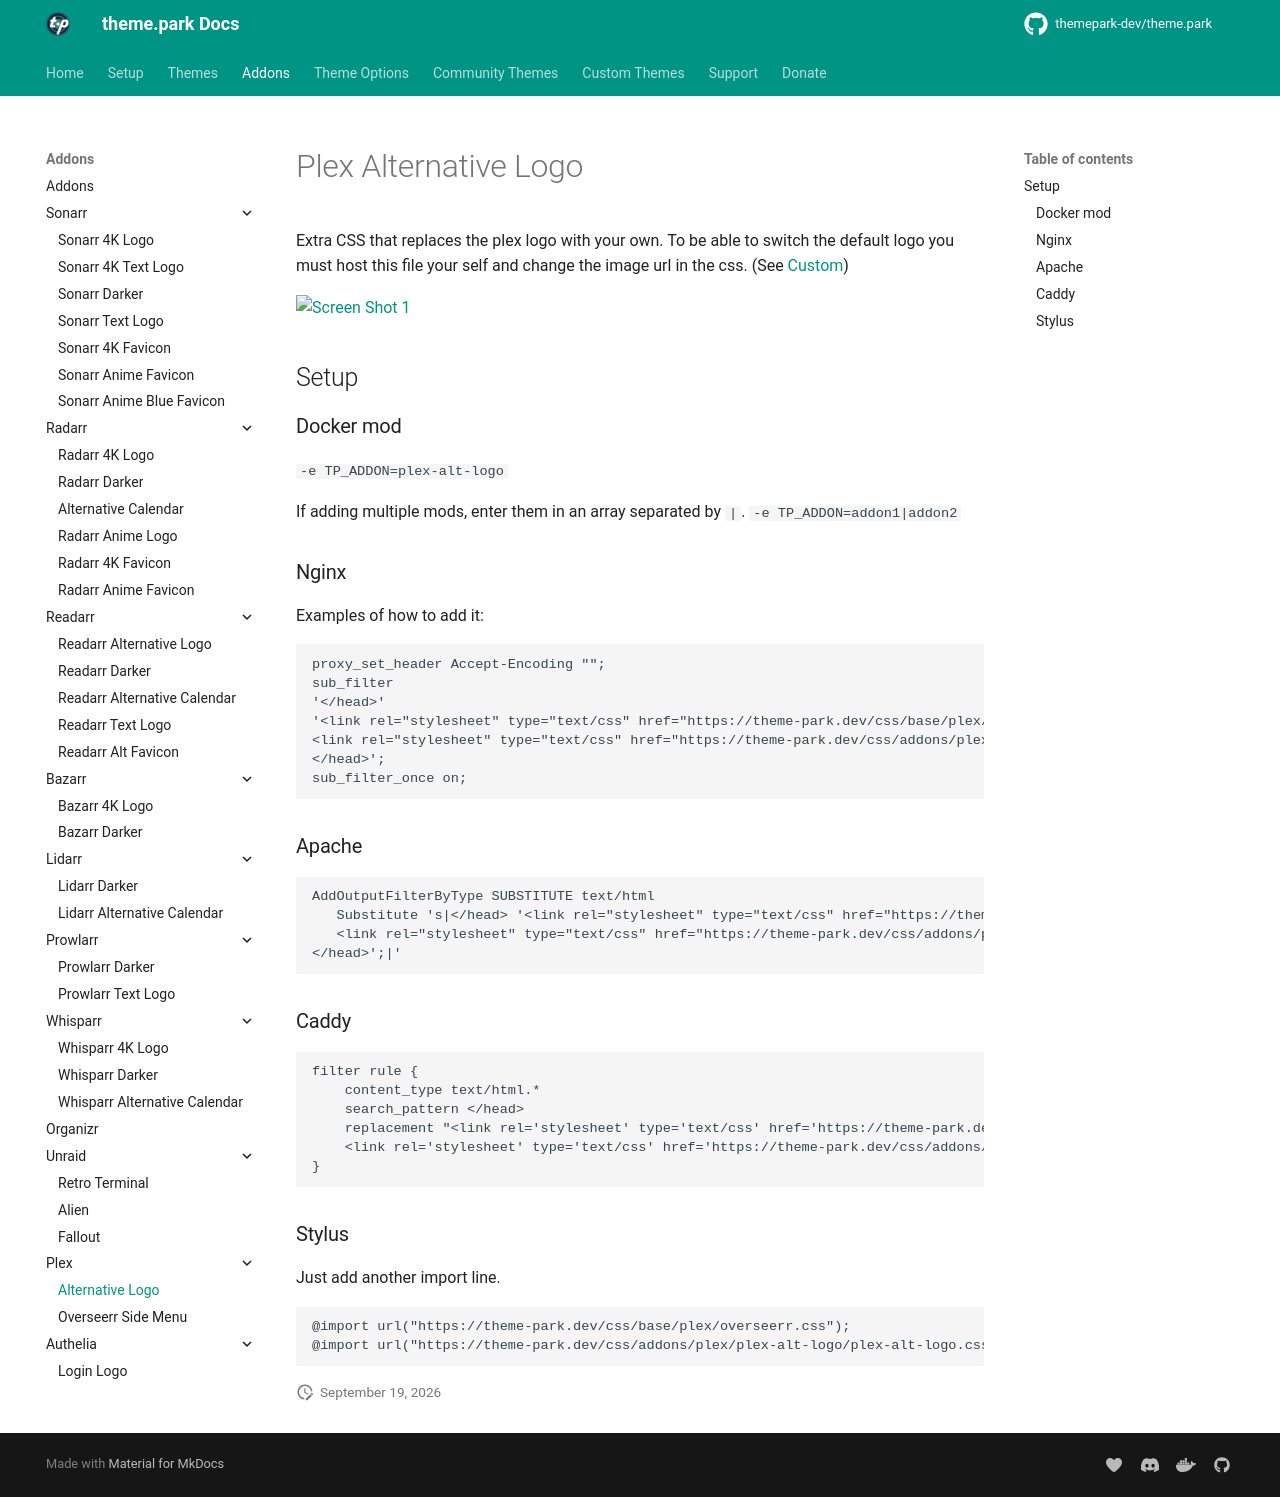

repository: themepark-dev/tp-docs · page: themes/addons/plex/plex-alt-logo/index.html · generator: mkdocs

# Plex Alternative Logo

Extra CSS that replaces the plex logo with your own.
To be able to switch the default logo you must host this file your self and change the image url in the css. (See [Custom](/custom))

<p>
<a href="plex-alt-logo.png" rel="noopener"><img src="plex-alt-logo.png" alt="Screen Shot 1"/></a>
</p>

## Setup

### Docker mod

`-e TP_ADDON=plex-alt-logo`

If adding multiple mods, enter them in an array separated by  `|`. `-e TP_ADDON=addon1|addon2`

### Nginx

Examples of how to add it:

```nginx
proxy_set_header Accept-Encoding "";
sub_filter
'</head>'
'<link rel="stylesheet" type="text/css" href="https://theme-park.dev/css/base/plex/overseerr.css">
<link rel="stylesheet" type="text/css" href="https://theme-park.dev/css/addons/plex/plex-alt-logo/plex-alt-logo.css">
</head>';
sub_filter_once on;
```

### Apache

```nginx
AddOutputFilterByType SUBSTITUTE text/html
   Substitute 's|</head> '<link rel="stylesheet" type="text/css" href="https://theme-park.dev/css/base/plex/overseerr.css">
   <link rel="stylesheet" type="text/css" href="https://theme-park.dev/css/addons/plex/plex-alt-logo/plex-alt-logo.css">
</head>';|'
```

### Caddy

```nginx
filter rule {
    content_type text/html.*
    search_pattern </head>
    replacement "<link rel='stylesheet' type='text/css' href='https://theme-park.dev/css/base/plex/overseerr.css'>
    <link rel='stylesheet' type='text/css' href='https://theme-park.dev/css/addons/plex/plex-alt-logo/plex-alt-logo.css'></head>"
}
```

### Stylus

Just add another import line.

```css
@import url("https://theme-park.dev/css/base/plex/overseerr.css");
@import url("https://theme-park.dev/css/addons/plex/plex-alt-logo/plex-alt-logo.css");
```
